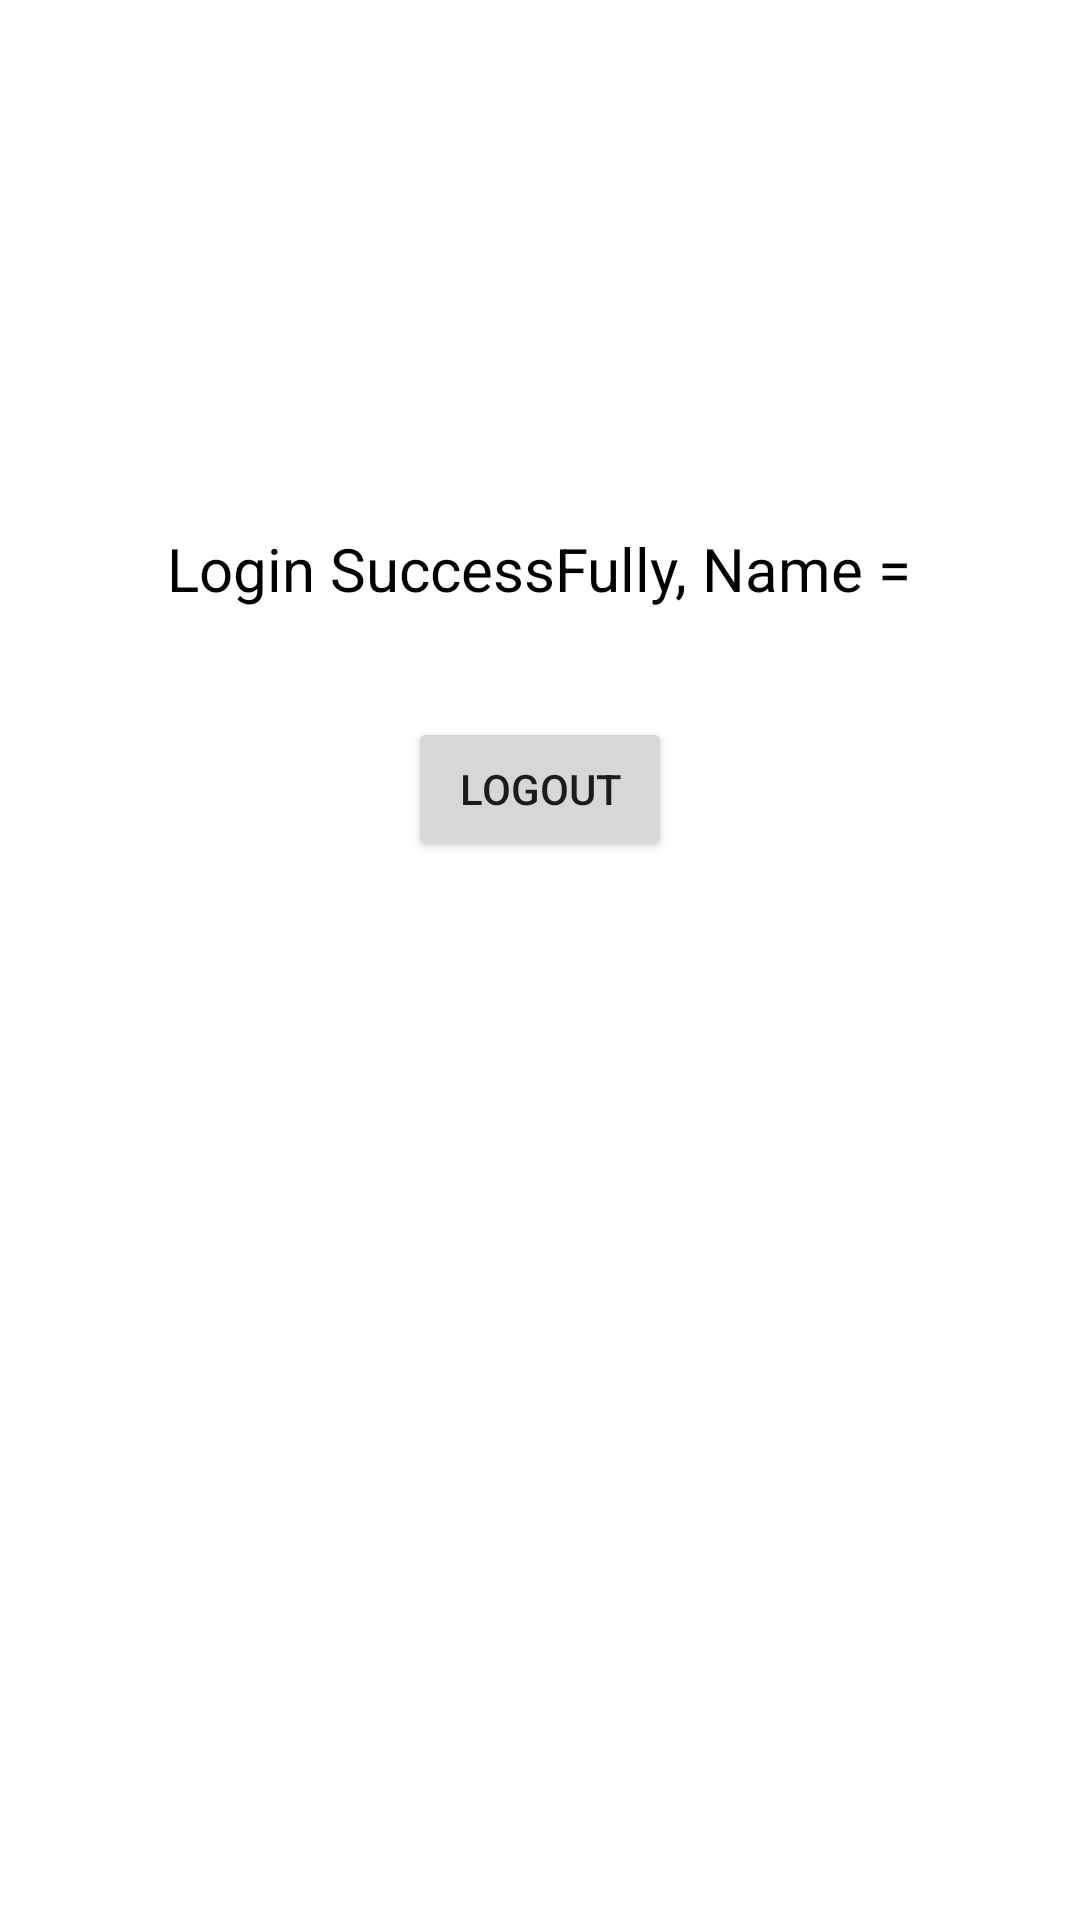

Android layout source for this screen:
<!-- AndroidManifest.xml: application theme Theme.RasheedFoundation -->
<!-- res/layout/activity_dashboard.xml -->
<?xml version="1.0" encoding="utf-8"?>
<RelativeLayout xmlns:android="http://schemas.android.com/apk/res/android"
    xmlns:app="http://schemas.android.com/apk/res-auto"
    xmlns:tools="http://schemas.android.com/tools"
    android:layout_width="match_parent"
    android:layout_height="match_parent"
    tools:context=".dashboard">

    <TextView
        android:text="Login SuccessFully, Name ="
        android:layout_width="wrap_content"
        android:layout_height="wrap_content"
        android:gravity="center"
        android:textSize="20dp"
        android:textColor="#000"
        android:id="@+id/textView1"
        android:layout_alignParentTop="true"
        android:layout_centerHorizontal="true"
        android:layout_marginTop="176dp" />

    <Button
        android:text="LOGOUT"
        android:layout_width="wrap_content"
        android:layout_height="wrap_content"
        android:layout_below="@+id/textView1"
        android:layout_centerHorizontal="true"
        android:layout_marginTop="36dp"
        android:id="@+id/button1" />

</RelativeLayout>
<!-- resources referenced by this layout -->
<resources>
  <style name="Theme.RasheedFoundation" parent="Theme.MaterialComponents.DayNight.DarkActionBar">
          
          <item name="colorPrimary">@color/purple_500</item>
          <item name="colorPrimaryVariant">@color/purple_700</item>
          <item name="colorOnPrimary">@color/white</item>
          
          <item name="colorSecondary">@color/teal_200</item>
          <item name="colorSecondaryVariant">@color/teal_700</item>
          <item name="colorOnSecondary">@color/black</item>
          
          <item name="android:statusBarColor" tools:targetApi="l">?attr/colorPrimaryVariant</item>
          
      </style>
  <!-- not gathered from this repository: default colours our renderer supplied (Android Studio template values) -->
  <color name="purple_500">#FF6200EE</color>
  <color name="purple_700">#FF3700B3</color>
  <color name="teal_200">#FF03DAC5</color>
  <color name="teal_700">#FF018786</color>
  <color name="black">#FF000000</color>
  <color name="white">#FFFFFFFF</color>
</resources>
